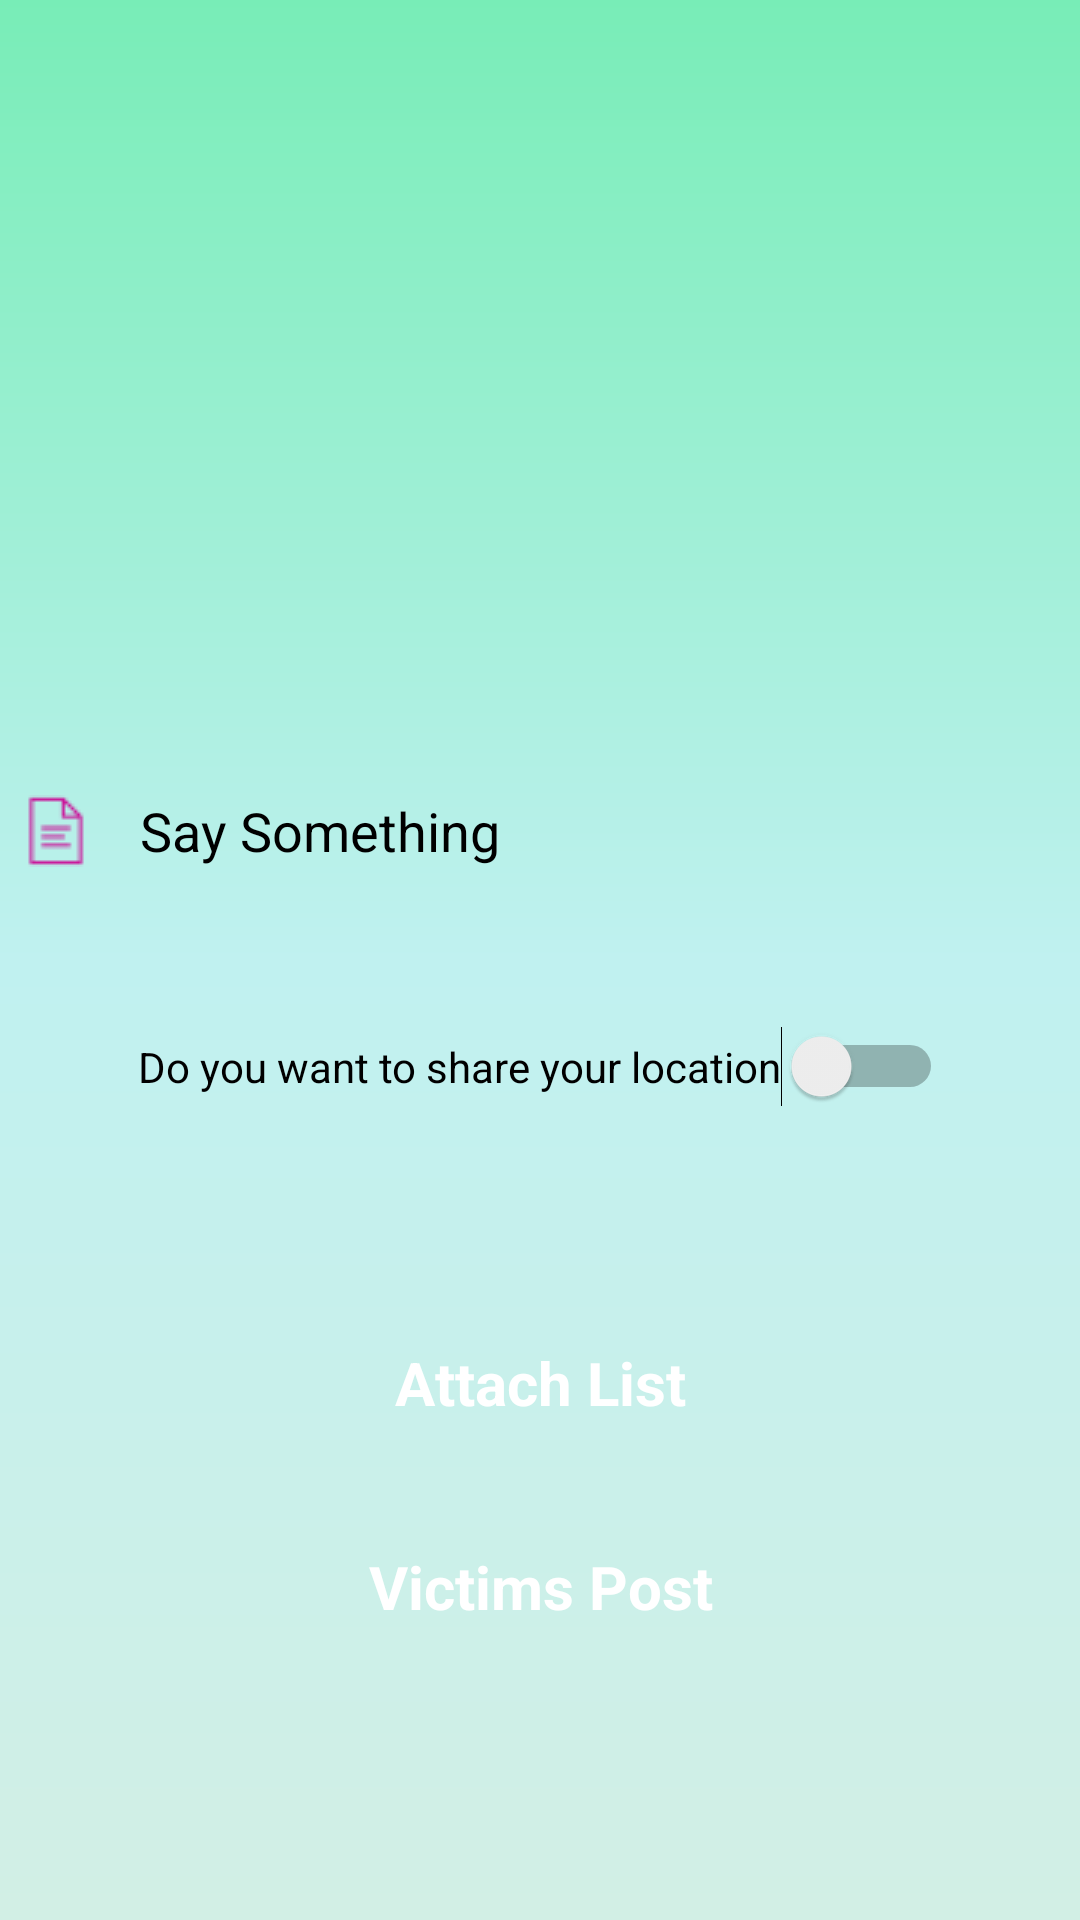

This screen was rendered from an Android layout file. Write that file and the resources it references.
<!-- AndroidManifest.xml: application theme Theme.FiasGo -->
<!-- res/layout/activity_upload_victims_post.xml -->
<?xml version="1.0" encoding="utf-8"?>
<androidx.constraintlayout.widget.ConstraintLayout xmlns:android="http://schemas.android.com/apk/res/android"
    xmlns:app="http://schemas.android.com/apk/res-auto"
    xmlns:tools="http://schemas.android.com/tools"
    android:layout_width="match_parent"
    android:layout_height="match_parent"
    android:background="@drawable/gradient_color"
    tools:context=".UploadVictimsPostActivity">

    <Button
        android:id="@+id/button3"
        style="@android:style/Widget.Button"
        android:layout_width="347dp"
        android:layout_height="wrap_content"
        android:layout_marginTop="20dp"
        android:background="@drawable/btn_background"
        android:onClick="onUploadVicitimsPost"
        android:text="Victims Post"
        android:textColor="#ffffff"
        app:backgroundTint ="#38D39F"
        android:textSize="20sp"
        android:textStyle="bold"
        app:layout_constraintEnd_toEndOf="parent"
        app:layout_constraintStart_toStartOf="parent"
        app:layout_constraintTop_toBottomOf="@+id/attach_list_btn" />

    <Button
        android:id="@+id/attach_list_btn"
        style="@android:style/Widget.Button"
        android:layout_width="347dp"
        android:layout_height="wrap_content"
        android:layout_marginTop="68dp"
        android:background="@drawable/btn_background"
        android:onClick="onAttachListClick"
        android:text="Attach List"
        android:textColor="#ffffff"
        app:backgroundTint ="#33BE8F"
        android:textSize="20sp"
        android:textStyle="bold"
        app:layout_constraintEnd_toEndOf="parent"
        app:layout_constraintStart_toStartOf="parent"
        app:layout_constraintTop_toBottomOf="@+id/switch2" />

    <EditText
        android:id="@+id/desc_et"
        android:layout_width="347dp"
        android:layout_height="50dp"
        android:layout_marginTop="252dp"
        android:background="@drawable/edittext_background"
        android:drawableStart="@drawable/description"
        android:drawablePadding="16dp"
        android:ems="10"
        android:hint="Say Something"
        android:inputType="textPersonName"
        android:textColor="#000000"
        android:textColorHint="#000000"
        android:textSize="18sp"
        app:layout_constraintEnd_toEndOf="parent"
        app:layout_constraintStart_toStartOf="parent"
        app:layout_constraintTop_toTopOf="parent" />

    <Switch
        android:id="@+id/switch2"
        android:layout_width="wrap_content"
        android:layout_height="wrap_content"
        android:layout_marginTop="40dp"
        android:text="Do you want to share your location"
        android:textColor="#000000"
        app:layout_constraintEnd_toEndOf="parent"
        app:layout_constraintStart_toStartOf="parent"
        app:layout_constraintTop_toBottomOf="@+id/desc_et" />

</androidx.constraintlayout.widget.ConstraintLayout>
<!-- resources referenced by this layout -->
<resources>
  <!-- drawable description: png bitmap (drawable, 457 bytes) -->
  <!-- drawable gradient_color (drawable) -->
  <shape xmlns:android="http://schemas.android.com/apk/res/android" android:shape="rectangle" >
      <gradient
          android:startColor="#D2EFE5"
          android:centerColor="#C0F1F0"
          android:endColor="#78EDB7"
          android:angle="90"/>
      <corners
          android:radius="0dp"/>
  
  
  </shape>
  <style name="Theme.FiasGo" parent="Theme.MaterialComponents.DayNight.NoActionBar">
          
          <item name="colorPrimary">@color/purple_500</item>
          <item name="colorPrimaryVariant">@color/purple_700</item>
          <item name="colorOnPrimary">@color/white</item>
          
          <item name="colorSecondary">@color/teal_200</item>
          <item name="colorSecondaryVariant">@color/teal_700</item>
          <item name="colorOnSecondary">@color/black</item>
          
          <item name="android:statusBarColor" tools:targetApi="l">?attr/colorPrimaryVariant</item>
          
      </style>
  <color name="purple_500">#FF6200EE</color>
  <color name="purple_700">#FF3700B3</color>
  <color name="white">#FFFFFFFF</color>
  <color name="teal_200">#FF03DAC5</color>
  <color name="teal_700">#FF018786</color>
  <color name="black">#FF000000</color>
</resources>
